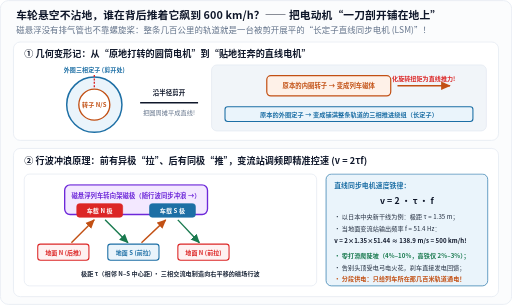
t = 0.00 s
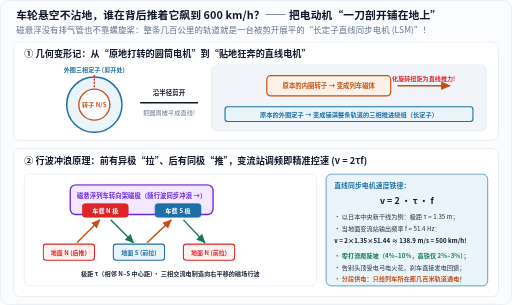
t = 0.75 s
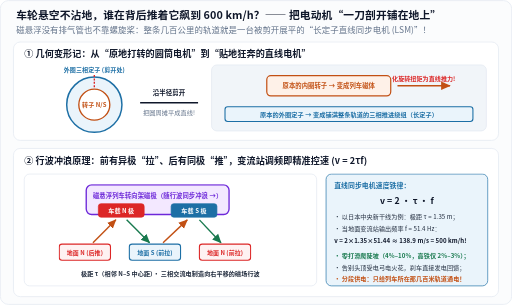
t = 1.50 s
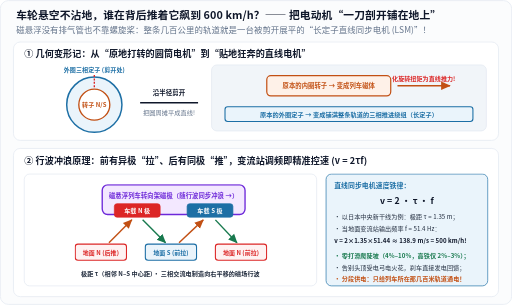
t = 2.25 s
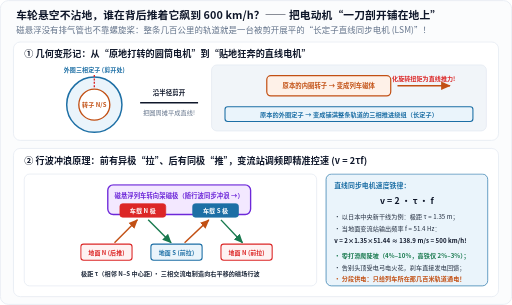
t = 3.00 s

The animated SVG that drew these frames (rendered in a browser with its animation timeline set to each time). Animation: 1 CSS @keyframes rule; one cycle of 3.00 s.

<svg xmlns="http://www.w3.org/2000/svg" width="760" height="452" viewBox="0 0 760 452" role="img" aria-labelledby="title desc" lang="zh-CN">
<title id="title">旋转电机剖开展平为直线同步电机LSM及行波磁场推拉牵引动画图</title>
<desc id="desc">上图展示将圆筒旋转电机沿半径剖开展平为地面长定子与车载转子；下图以单次平移动画展示地面三相绕组行波磁场对车载N/S极产生前拉后推合力，并按v=2τf核算极距1.35米、频率51.44赫兹时恰好对应500km/h同步巡航。</desc>
<defs>
  <marker id="arr-blue" markerWidth="7" markerHeight="7" refX="6" refY="3.5" orient="auto">
    <path d="M0,0.6 L6.5,3.5 L0,6.4 Z" fill="#1d6fa5"/>
  </marker>
  <marker id="arr-orange" markerWidth="7" markerHeight="7" refX="6" refY="3.5" orient="auto">
    <path d="M0,0.6 L6.5,3.5 L0,6.4 Z" fill="#c25014"/>
  </marker>
  <marker id="arr-green" markerWidth="7" markerHeight="7" refX="6" refY="3.5" orient="auto">
    <path d="M0,0.6 L6.5,3.5 L0,6.4 Z" fill="#18794e"/>
  </marker>
  <marker id="arr-muted" markerWidth="7" markerHeight="7" refX="6" refY="3.5" orient="auto">
    <path d="M0,0.6 L6.5,3.5 L0,6.4 Z" fill="#64748b"/>
  </marker>
</defs>
<style>
  text {
    font-family: "PingFang SC", "Hiragino Sans GB", "Microsoft YaHei", "Noto Sans CJK SC", system-ui, sans-serif;
    letter-spacing: 0.01em;
  }
  .mono {
    font-family: ui-monospace, "Cascadia Mono", "Consolas", monospace;
  }
  .halo {
    paint-order: stroke;
    stroke: #ffffff;
    stroke-width: 3.5px;
    stroke-linejoin: round;
  }
  @keyframes waveAdvance {
    0% { transform: translateX(0px); }
    100% { transform: translateX(64px); }
  }
  .lsm-mover {
    animation: waveAdvance 3.0s ease-in-out 1 forwards;
  }
  @media (prefers-reduced-motion: reduce) {
    .lsm-mover {
      animation: none !important;
      transform: none !important;
    }
  }
</style>
<rect x="0.5" y="0.5" width="759" height="451" rx="12" fill="#fbfcfd" stroke="#e2e8f0" stroke-width="1"/>
<text x="24" y="28" font-size="16" fill="#0f172a" text-anchor="start" font-weight="700">车轮悬空不沾地，谁在背后推着它飙到 600 km/h？—— 把电动机“一刀剖开铺在地上”</text>
<text x="24" y="48" font-size="12.5" fill="#64748b" text-anchor="start">磁悬浮没有排气管也不靠螺旋桨：整条几百公里的轨道就是一台被剪开展平的“长定子直线同步电机 (LSM)”！</text>
<rect x="20" y="62" width="720" height="146" rx="10" fill="#ffffff" stroke="#e2e8f0" stroke-width="1"/>
<text x="36" y="85" font-size="13.5" fill="#0f172a" text-anchor="start" font-weight="700">① 几何变形记：从“原地打转的圆筒电机”到“贴地狂奔的直线电机”</text>
<circle cx="140" cy="155" r="41" fill="#eaf4fb" stroke="#1d6fa5" stroke-width="2.2"/>
<circle cx="140" cy="155" r="23" fill="#ffffff" stroke="#c25014" stroke-width="2.0"/>
<text x="140" y="159" font-size="9.0" fill="#c25014" text-anchor="middle" font-weight="700">转子 N/S</text>
<text x="140" y="106" font-size="9.0" fill="#1d6fa5" text-anchor="middle" font-weight="700">外圈三相定子 (剪开处)</text>
<line x1="140.0" y1="111.0" x2="140.0" y2="130.0" stroke="#dc2626" stroke-width="2.0" stroke-dasharray="3,2"/>
<line x1="208.0" y1="152.0" x2="294.0" y2="152.0" stroke="#0f172a" stroke-width="2.2" marker-end="url(#arr-ink)"/>
<text x="251" y="140" font-size="9.6" fill="#0f172a" text-anchor="middle" font-weight="700">沿半径剪开</text>
<text x="251" y="171" font-size="9.2" fill="#64748b" text-anchor="middle">把圆周摊平成直线!</text>
<rect x="314" y="96" width="408" height="98" rx="8" fill="#f1f5f9" stroke="#e2e8f0" stroke-width="1"/>
<rect x="334" y="158" width="368" height="22" rx="4" fill="#eaf4fb" stroke="#1d6fa5" stroke-width="1.6"/>
<text x="518" y="173" font-size="9.2" fill="#1d6fa5" text-anchor="middle" font-weight="700">原本的外圈定子 → 变成铺满整条轨道的三相推进绕组（长定子）</text>
<rect x="396" y="112" width="184" height="30" rx="6" fill="#fef1e8" stroke="#c25014" stroke-width="1.8"/>
<text x="488" y="131" font-size="9.4" fill="#c25014" text-anchor="middle" font-weight="700">原本的内圈转子 → 变成列车磁体</text>
<line x1="590.0" y1="127.0" x2="668.0" y2="127.0" stroke="#c25014" stroke-width="2.2" marker-end="url(#arr-orange)"/>
<text x="629" y="120" font-size="9.0" fill="#dc2626" text-anchor="middle" font-weight="700">化旋转扭矩为直线推力!</text>
<rect x="20" y="220" width="720" height="220" rx="10" fill="#ffffff" stroke="#e2e8f0" stroke-width="1"/>
<text x="36" y="243" font-size="13.5" fill="#0f172a" text-anchor="start" font-weight="700">② 行波冲浪原理：前有异极“拉”、后有同极“推”，变流站调频即精准控速 (v = 2τf)</text>
<rect x="36" y="258" width="434" height="166" rx="8" fill="#ffffff" stroke="#e2e8f0" stroke-width="1"/>
<g class="lsm-mover">
<rect x="96" y="274" width="212" height="44" rx="8" fill="#f3e8ff" stroke="#6d28d9" stroke-width="2.0"/>
<text x="202" y="293" font-size="9.4" fill="#6d28d9" text-anchor="middle" font-weight="700">磁悬浮列车转向架磁极（随行波同步冲浪 →）</text>
<rect x="114" y="302" width="68" height="20" rx="4" fill="#dc2626" stroke="#dc2626"/>
<text x="148" y="316" font-size="9.1" fill="#ffffff" text-anchor="middle" font-weight="700">车载 N 极</text>
<rect x="222" y="302" width="68" height="20" rx="4" fill="#1d6fa5" stroke="#1d6fa5"/>
<text x="256" y="316" font-size="9.1" fill="#ffffff" text-anchor="middle" font-weight="700">车载 S 极</text>
<rect x="56" y="362" width="76" height="24" rx="4" fill="#fef2f2" stroke="#dc2626" stroke-width="1.6"/>
<text x="94" y="378" font-size="8.9" fill="#dc2626" text-anchor="middle" font-weight="700">地面 N (后推)</text>
<rect x="160" y="362" width="76" height="24" rx="4" fill="#eaf4fb" stroke="#1d6fa5" stroke-width="1.6"/>
<text x="198" y="378" font-size="8.9" fill="#1d6fa5" text-anchor="middle" font-weight="700">地面 S (前拉)</text>
<rect x="264" y="362" width="76" height="24" rx="4" fill="#fef2f2" stroke="#dc2626" stroke-width="1.6"/>
<text x="302" y="378" font-size="8.9" fill="#dc2626" text-anchor="middle" font-weight="700">地面 N (前拉)</text>
<line x1="106.0" y1="360.0" x2="140.0" y2="326.0" stroke="#c25014" stroke-width="2.1" marker-end="url(#arr-orange)"/>
<line x1="156.0" y1="326.0" x2="190.0" y2="360.0" stroke="#18794e" stroke-width="2.1" marker-end="url(#arr-green)"/>
<line x1="210.0" y1="360.0" x2="246.0" y2="326.0" stroke="#c25014" stroke-width="2.1" marker-end="url(#arr-orange)"/>
<line x1="264.0" y1="326.0" x2="296.0" y2="360.0" stroke="#18794e" stroke-width="2.1" marker-end="url(#arr-green)"/>
</g>
<text x="253" y="410" font-size="9.1" fill="#1e293b" text-anchor="middle" font-weight="600">极距 τ（相邻 N–S 中心距）· 三相交流电制造向右平移的磁场行波</text>
<rect x="484" y="258" width="240" height="166" rx="8" fill="#eaf4fb" stroke="#1d6fa5" stroke-width="1"/>
<text x="496" y="279" font-size="10.2" fill="#1d6fa5" text-anchor="start" font-weight="700">直线同步电机速度铁律：</text>
<text x="604" y="303" font-size="13.0" fill="#0f172a" text-anchor="middle" font-weight="700">v = 2 · τ · f</text>
<text x="496" y="325" font-size="9.1" fill="#1e293b" text-anchor="start">• 以日本中央新干线为例：极距 τ = 1.35 m；</text>
<text x="496" y="343" font-size="9.1" fill="#1e293b" text-anchor="start">• 当地面变流站输出频率 f = 51.4 Hz：</text>
<text x="496" y="361" font-size="9.1" fill="#0f172a" text-anchor="start" font-weight="700">  v = 2×1.35×51.44 ≈ 138.9 m/s = 500 km/h!</text>
<text x="496" y="382" font-size="9.1" fill="#18794e" text-anchor="start" font-weight="700">• 零打滑爬陡坡（4%–10%，高铁仅 2%–3%）；</text>
<text x="496" y="400" font-size="9.1" fill="#1e293b" text-anchor="start">• 告别头顶受电弓电火花，刹车直接发电回馈；</text>
<text x="496" y="417" font-size="9.1" fill="#c25014" text-anchor="start" font-weight="700">• 分段供电：只给列车所在那几百米轨道通电！</text>
</svg>
